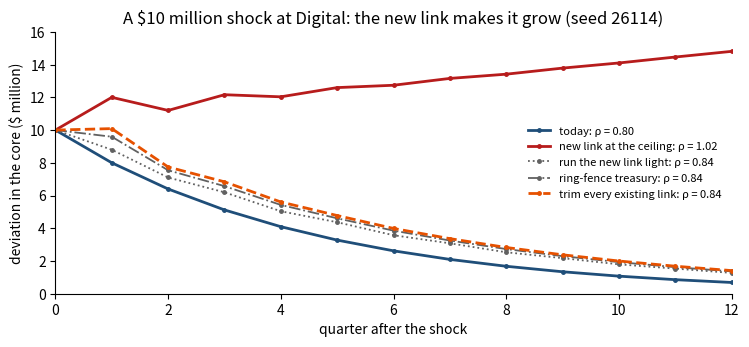
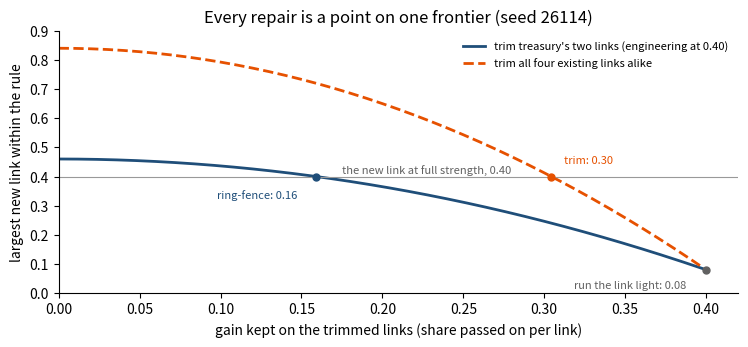
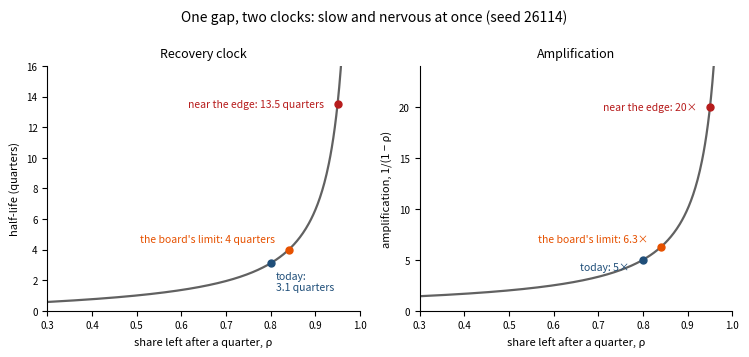
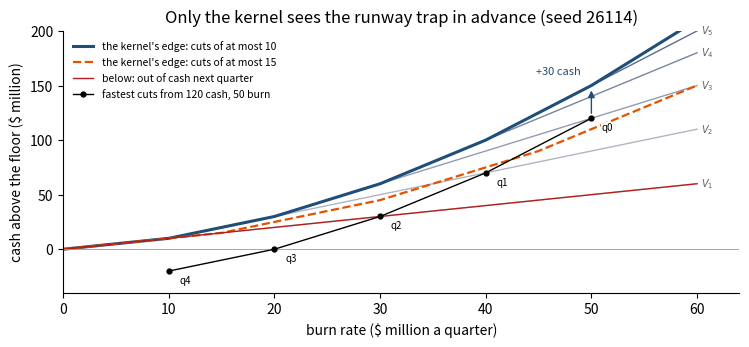

Here is the Python script that generated these plots, in order:
import numpy as np
import scipy.linalg as sla
import matplotlib.pyplot as plt
from math import log, sqrt
plt.rcParams.update({"figure.dpi": 110, "axes.spines.top": False, "axes.spines.right": False})
SEED = 26114          # the lab's seed: fresh draws only, labelled as such

CORE = ["IND", "DIG", "ENG", "TRS"]       # Industrial Systems, Digital, engineering, treasury
G0 = 0.40                                  # the register's ceiling per link (Section 12.7)
RULE = 0.5 ** 0.25                         # the board's rule: a half-life of at most four quarters
SHOCK = 10.0                               # $10 million at Digital: a one-off shock, or a shortfall a quarter

def register(e=G0, t=G0, h=0.0):
    # the symmetric register on CORE: engineering links e, treasury links t, the new link h;
    # entry (i, j) is the share of unit j's deviation that unit i receives in the next quarter
    M = np.zeros((4, 4))
    i, d, g, r = range(4)
    for a, b, w in ((i, g, e), (d, g, e), (i, r, t), (d, r, t), (i, d, h)):
        M[a, b] = M[b, a] = w
    return M

def rho(M):
    return float(max(abs(np.linalg.eigvals(M))))

def rho_closed(e=G0, t=G0, h=0.0):
    # Online Appendix 14.B.1: rho = (h + sqrt(h^2 + 8(e^2 + t^2))) / 2
    return (h + sqrt(h * h + 8 * (e * e + t * t))) / 2

def half_life(r):
    return log(2) / log(1 / r) if r < 1 else float("inf")

def to_tenth(r):
    return log(10) / log(1 / r) if r < 1 else float("inf")

def amplification(r):
    return 1 / (1 - r) if r < 1 else float("inf")

def at(src="DIG", size=SHOCK):
    b = np.zeros(4); b[CORE.index(src)] = size
    return b

def settled(M, b=None):
    # Theorem 14.4(ii): a permanent input b a quarter settles at (I - M)^{-1} b; none when rho >= 1
    b = at() if b is None else b
    return np.linalg.solve(np.eye(4) - M, b) if rho(M) < 1 else None

def echo(M, b=None, quarters=12):
    # the deviation at each unit, quarter by quarter, after a one-off shock b (rows: quarters 0, 1, ...)
    x = at() if b is None else b
    out = [x]
    for _ in range(quarters):
        x = M @ x
        out.append(x)
    return np.array(out)

M0 = register()
print("today's register (rows receive, columns pass on):")
print("          " + "".join(f"{u:>6s}" for u in CORE))
for u, row in zip(CORE, M0):
    print(f"    {u:4s}  " + "".join(f"{v:6.2f}" for v in row))
print(f"the board's rule: half-life <= 4 quarters <=> rho <= 2^(-1/4) = {RULE:.4f}")

r0 = rho(M0)
print("each unit passes on (column sums):", ", ".join(f"{u} {v:.2f}" for u, v in zip(CORE, M0.sum(axis=0))))
print(f"eigenvalues {np.sort(np.linalg.eigvals(M0).real).round(4)}: spectral radius {r0:.4f}"
      f" (closed form sqrt(8 x 0.32)/2 = {rho_closed():.4f})")
print(f"half-life ln 2 / ln(1/0.80) = {half_life(r0):.2f} quarters; to a tenth {to_tenth(r0):.1f} quarters")
print(f"margin to the edge, 1 - rho = {1 - r0:.2f}; margin to the board's rule, {RULE:.4f} - {r0:.2f} = {RULE - r0:.4f}")

rng = np.random.default_rng(SEED)              # fresh draws, lab seed: true gains within the ceilings, |A| <= M
draws = np.array([rho(M0 * rng.uniform(-1.0, 1.0, size=M0.shape)) for _ in range(10_000)])
print(f"10,000 true Jacobians with |A| <= M (fresh draws, seed {SEED}): largest spectral radius {draws.max():.3f};"
      f" share at or below {r0:.2f}: {(draws <= r0 + 1e-12).mean():.0%}")

P0 = sla.solve_discrete_lyapunov(M0.T, np.eye(4))          # M'PM - P = -I
print(f"Lyapunov bowl: eigenvalues of P {np.linalg.eigvalsh(P0).round(3)}: positive definite;"
      f" steepest along the Perron direction, 1/(1 - rho^2) = {1 / (1 - r0 ** 2):.3f}")
xs = echo(M0)
V0 = np.einsum("ki,ij,kj->k", xs, P0, xs)
print("health index V(x_k) after a $10 million shock at Digital, quarters 0-6:", V0[:7].round(1),
      "falls every quarter:", bool((np.diff(V0) < 0).all()))

s0 = settled(M0)
print(f"amplification 1/(1 - {r0:.2f}) = {amplification(r0):.0f}")
print("a permanent $10 million a quarter shortfall at Digital settles at",
      ", ".join(f"{u} {v:.1f}" for u, v in zip(CORE, s0)),
      f"-> total {s0.sum():.1f}, of which {s0.sum() - SHOCK:.1f} knock-on")

M1 = register(h=G0)
r1 = rho(M1)
print("each unit passes on:", ", ".join(f"{u} {v:.2f}" for u, v in zip(CORE, M1.sum(axis=0))))
print(f"spectral radius {r1:.4f} (closed form (0.40 + sqrt(2.72))/2 = {rho_closed(h=G0):.4f}): above 1, no half-life")
adj0, adj1 = (M0 > 0).astype(int), (M1 > 0).astype(int)
print(f"loops of three links: today {np.trace(adj0 @ adj0 @ adj0) // 6}, with the new link {np.trace(adj1 @ adj1 @ adj1) // 6}"
      " (Industrial Systems-Digital-engineering and Industrial Systems-Digital-treasury)")

DIV, CTR = [0, 1], [2, 3]                  # Chapter 9's layers: the divisions and the corporate center
def block_sizes(M):
    # Theorem 14.3(iii): the size of each block, here the most one unit receives from the other layer (max-norm)
    size = lambda B: float(np.abs(B).sum(axis=1).max())
    return np.array([[size(M[np.ix_(a, b)]) for b in (DIV, CTR)] for a in (DIV, CTR)])
for name, M in (("today", M0), ("new link", M1)):
    Mh = block_sizes(M)
    print(f"{name:9s} divisions alone rho {rho(M[np.ix_(DIV, DIV)]):.2f}, center alone rho {rho(M[np.ix_(CTR, CTR)]):.2f};"
          f" block sizes {Mh.round(2).tolist()} -> rho {rho(Mh):.4f}")

e0, e1 = echo(M0).sum(axis=1), echo(M1).sum(axis=1)
print("echo of a $10 million shock at Digital, summed over the core, quarters 0-12")
print("  today   ", " ".join(f"{v:4.1f}" for v in e0))
print("  new link", " ".join(f"{v:4.1f}" for v in e1))
P1 = sla.solve_discrete_lyapunov(M1.T, np.eye(4))
print(f"Lyapunov equation with the new link: eigenvalues of P {np.linalg.eigvalsh(P1).round(2)}: indefinite, no bowl")

def h_max(e=G0, t=G0, r=RULE):
    return (r * r - 2 * (e * e + t * t)) / r                  # largest new link within the rule
def t_max(h=G0, e=G0, r=RULE):
    return sqrt((r * r - h * r) / 2 - e * e)                  # treasury's links that make room for h
def even_trim(h=G0, r=RULE):
    return sqrt((r * r - h * r) / 4)                          # one gain on all four existing links

OPTIONS = [("Today", G0, G0, 0.0), ("New link at the ceiling", G0, G0, G0),
           ("Run the new link light", G0, G0, h_max()), ("Ring-fence treasury", G0, t_max(), G0),
           ("Trim every existing link", even_trim(), even_trim(), G0)]
TABLE = []
print(f"Table 14.4                 {'eng.':>6s} {'treas.':>6s} {'new':>6s} {'rho':>7s} {'closed':>7s} {'half-life':>9s}"
      f" {'settled':>8s}")
for name, e, t, h in OPTIONS:
    M = register(e, t, h); r = rho(M); s = settled(M)
    TABLE.append(dict(name=name, e=e, t=t, h=h, M=M, rho=r, settled=s))
    hl = "none" if r >= 1 else f"{half_life(r):.1f}"
    st = "no limit" if s is None else f"{s.sum():.1f}"
    print(f"{name:26s} {e:6.3f} {t:6.3f} {h:6.3f} {r:7.4f} {rho_closed(e, t, h):7.4f} {hl:>9s} {st:>8s}")
print(f"the frontier h r* + 2(e^2 + t^2) <= r*^2, with r* = {RULE:.4f}:")
print(f"  e = t = 0.40:      h <= ({RULE ** 2:.4f} - 0.64)/{RULE:.4f} = {h_max():.3f}")
print(f"  h = e = 0.40:      t <= {t_max():.3f}")
print(f"  h = 0.40, e = t:   e <= {even_trim():.3f}, a trim of {1 - even_trim() / G0:.0%}")
print("  the new link allowed as treasury's links fall (engineering at 0.40):",
      ", ".join(f"t {t:.2f}: h {h_max(G0, t):.3f}" for t in (0.40, 0.30, 0.20, t_max(), 0.10, 0.0)))
ring, trim = TABLE[3]["settled"], TABLE[4]["settled"]
print("same radius, different landing: ring-fence", ", ".join(f"{u} {v:.1f}" for u, v in zip(CORE, ring)),
      "| trim", ", ".join(f"{u} {v:.1f}" for u, v in zip(CORE, trim)))
print("echo with every existing link trimmed, quarters 0-12:", " ".join(f"{v:.1f}" for v in echo(TABLE[4]["M"]).sum(axis=1)))

q = np.arange(13)
STYLE = {"Today": ("#1F4E79", "-", 2.0), "New link at the ceiling": ("#B71C1C", "-", 2.0),
         "Run the new link light": ("#616161", ":", 1.3), "Ring-fence treasury": ("#616161", "-.", 1.3),
         "Trim every existing link": ("#E65100", "--", 2.0)}
fig, ax = plt.subplots(figsize=(7.6, 3.6))
for row in TABLE:
    col, ls, lw = STYLE[row["name"]]
    ax.plot(q, echo(row["M"]).sum(axis=1), color=col, ls=ls, lw=lw, marker="o", ms=2.5,
            label=f"{row['name'].lower()}: ρ = {row['rho']:.2f}")
ax.set(xlabel="quarter after the shock", ylabel="deviation in the core (\\$ million)", xlim=(0, 12), ylim=(0, 16),
       title="A \\$10 million shock at Digital: the new link makes it grow (seed 26114)")
ax.legend(frameon=False, fontsize=8, loc="center right", bbox_to_anchor=(1.0, 0.5)); plt.tight_layout(); plt.show()

tt = np.linspace(0.0, G0, 201)
fig, ax = plt.subplots(figsize=(7.6, 3.6))
ax.plot(tt, [h_max(G0, t) for t in tt], color="#1F4E79", lw=2, label="trim treasury's two links (engineering at 0.40)")
ax.plot(tt, [h_max(t, t) for t in tt], color="#E65100", lw=2, ls="--", label="trim all four existing links alike")
ax.axhline(G0, color="#999999", lw=0.8)
ax.text(0.175, G0 + 0.012, "the new link at full strength, 0.40", fontsize=8, color="#616161")
for x, y, txt, col, dx, dy in ((G0, h_max(), f"run the link light: {h_max():.2f}", "#616161", -0.012, -0.065),
                               (t_max(), G0, f"ring-fence: {t_max():.2f}", "#1F4E79", -0.012, -0.075),
                               (even_trim(), G0, f"trim: {even_trim():.2f}", "#E65100", 0.008, 0.045)):
    ax.plot([x], [y], "o", color=col, ms=5, zorder=5)
    ax.text(x + dx, y + dy, txt, fontsize=8, color=col, ha="right" if dx < 0 else "left")
ax.set(xlabel="gain kept on the trimmed links (share passed on per link)", ylabel="largest new link within the rule",
       xlim=(0, 0.42), ylim=(0, 0.9), title="Every repair is a point on one frontier (seed 26114)")
ax.legend(frameon=False, fontsize=8, loc="upper right"); plt.tight_layout(); plt.show()

B = at()
x, cum = B.copy(), np.zeros(4)
print("today's settled deviation, walk by walk (B, MB, M^2 B, ...): walks of n links")
print(f"  {'n':>3s} " + "".join(f"{u:>8s}" for u in CORE) + f"{'core':>8s}   cumulative core")
for n in range(9):
    cum += x
    print(f"  {n:3d} " + "".join(f"{v:8.3f}" for v in x) + f"{x.sum():8.3f}   {cum.sum():8.3f}")
    x = M0 @ x
print(f"  all  " + "".join(f"{v:8.3f}" for v in s0) + f"{s0.sum():8.3f}   direct {SHOCK:.0f}, knock-on {s0.sum() - SHOCK:.0f}")

print("\neach repair at the limit of the rule (Theorem 14.4(iii)):")
for row in TABLE[2:]:
    M, r, s = row["M"], row["rho"], row["settled"]
    vals, vecs = np.linalg.eig(M.T)
    w = np.abs(vecs[:, np.argmax(vals.real)].real); w = w / w[1]          # Perron weights, Digital = 1
    row["perron"] = float(w @ s)
    print(f"  {row['name']:26s} amplification {amplification(r):.2f}; settled total {s.sum():.1f};"
          f" Perron-weighted {w @ s:.2f} = {w @ B:.0f} / (1 - {r:.4f}); ||(I - M)^-1||_2 = {np.linalg.norm(np.linalg.inv(np.eye(4) - M), 2):.2f}")

def settled_closed(e, t, h, size=SHOCK):
    # by the IND-DIG symmetry: S = x_IND + x_DIG = size/(1 - h - 2(e^2 + t^2)), x_DIG - x_IND = size/(1 + h)
    S, d = size / (1 - h - 2 * (e * e + t * t)), size / (1 + h)
    return np.array([(S - d) / 2, (S + d) / 2, e * S, t * S])
def elasticities(e, t, h, eps=1e-6):
    x0, out = settled_closed(e, t, h), []
    for k, th in enumerate((e, t, h)):
        p, m = [e, t, h], [e, t, h]; p[k] += eps; m[k] -= eps
        dx = (settled_closed(*p) - settled_closed(*m)) / (2 * eps)
        out.append(np.append(th * dx / x0, th * dx.sum() / x0.sum()))
    return np.array(out).T
def rho_elasticities(e, t, h, eps=1e-6):
    out = []
    for k, th in enumerate((e, t, h)):
        p, m = [e, t, h], [e, t, h]; p[k] += eps; m[k] -= eps
        out.append(th * (rho_closed(*p) - rho_closed(*m)) / (2 * eps) / rho_closed(e, t, h))
    return np.array(out)
for row in (TABLE[0], TABLE[4]):
    el = elasticities(row["e"], row["t"], row["h"]); row["elasticities"] = el
    print(f"\nelasticities of the settled deviation, {row['name'].lower()} (percent per percent)")
    print(f"  {'':6s} {'engineering e':>14s} {'treasury t':>11s} {'new link h':>11s}")
    for name, line in zip(CORE + ["core"], el):
        print(f"  {name:6s} {line[0]:14.2f} {line[1]:11.2f} {line[2]:11.2f}")
    re = rho_elasticities(row["e"], row["t"], row["h"]); row["rho_elasticities"] = re
    print(f"  of the radius: {re[0]:.3f}, {re[1]:.3f}, {re[2]:.3f} (sum {re.sum():.2f}: the radius is homogeneous in the gains)")

print("\nthe blow-up dial: today's gains scaled by c")
print(f"  {'rho':>7s} {'c':>6s} {'amplification':>14s} {'half-life':>10s} {'settled total':>14s} {'at Digital':>11s}")
DIAL = []
for r in (0.80, RULE, 0.90, 0.95, 0.97, 0.99):
    c = r / r0; s = settled(c * M0)
    DIAL.append((r, amplification(r), half_life(r), s.sum()))
    print(f"  {r:7.4f} {c:6.3f} {amplification(r):14.2f} {half_life(r):10.1f} {s.sum():14.1f} {s[1]:11.1f}")

rr = np.linspace(0.30, 0.962, 400)
MARK = [(0.80, "today", "#1F4E79"), (RULE, "the board's limit", "#E65100"), (0.95, "near the edge", "#B71C1C")]
fig, (ax, bx) = plt.subplots(1, 2, figsize=(7.6, 3.6))
ax.plot(rr, [half_life(v) for v in rr], color="#616161", lw=1.6)
bx.plot(rr, [amplification(v) for v in rr], color="#616161", lw=1.6)
short = lambda v: f"{v:.1f}".rstrip("0").rstrip(".")
for (v, lab, col), dy in zip(MARK, (-0.7, 0.7, 0.0)):
    ax.plot([v], [half_life(v)], "o", color=col, ms=5, zorder=5)
    bx.plot([v], [amplification(v)], "o", color=col, ms=5, zorder=5)
    if lab == "today":                      # below and right of its point, clear of the curve
        ax.text(v + 0.012, half_life(v) - 0.5, f"{lab}:\n{short(half_life(v))} quarters", fontsize=7.5, color=col,
                ha="left", va="top")
    else:
        ax.text(v - 0.03, half_life(v) + dy, f"{lab}: {short(half_life(v))} quarters", fontsize=7.5, color=col,
                ha="right", va="center")
    bx.text(v - 0.03, amplification(v) + dy, f"{lab}: {short(amplification(v))}×", fontsize=7.5, color=col, ha="right",
            va="center")
ax.set(xlabel="share left after a quarter, ρ", ylabel="half-life (quarters)", xlim=(0.3, 1.0), ylim=(0, 16),
       title="Recovery clock")
bx.set(xlabel="share left after a quarter, ρ", ylabel="amplification, 1/(1 − ρ)", xlim=(0.3, 1.0), ylim=(0, 24),
       title="Amplification")
for z in (ax, bx):
    z.tick_params(labelsize=7); z.xaxis.label.set_size(8); z.yaxis.label.set_size(8); z.title.set_size(9)
fig.suptitle("One gap, two clocks: slow and nervous at once (seed 26114)", fontsize=10)
plt.tight_layout(); plt.show()

e10, e20 = echo(M0).sum(axis=1), echo(M0, at(size=20.0)).sum(axis=1)
print("a state perturbation: the echo of $10 million and of $20 million at Digital, quarters 0-4:",
      e10[:5].round(2), e20[:5].round(2), f"-> ratio {(e20 / e10).min():.0f} in every quarter: linear in the shock")

S_k, path = np.zeros(4), {}
for k in range(1, 41):
    S_k = M0 @ S_k + B                                       # Equation 14.4 with A_k = M, B_k = $10 million at Digital
    path[k] = S_k.copy()
print("a parametric perturbation, the permanent shortfall: S_k by quarter (core total)",
      ", ".join(f"{k}: {path[k].sum():.2f}" for k in (1, 2, 4, 8, 16, 40)), f"-> (I - M)^-1 B = {s0.sum():.2f}")

e1_ = 0.39                                                   # recalibrate the engineering links' ceiling 0.40 -> 0.39
d = 1e-6
drho = (rho_closed(G0 + d) - rho_closed(G0 - d)) / (2 * d)
dtot = (settled_closed(G0 + d, G0, 0).sum() - settled_closed(G0 - d, G0, 0).sum()) / (2 * d)
RECAL = dict(drho=drho, dtot=dtot, rho_first=r0 + (e1_ - G0) * drho, rho_exact=rho_closed(e1_),
             tot_first=s0.sum() + (e1_ - G0) * dtot, tot_exact=settled_closed(e1_, G0, 0).sum())
print(f"a recalibration, the engineering links 0.40 -> 0.39: d rho/d e = {drho:.3f}, d total/d e = {dtot:.1f};"
      f" first order rho {RECAL['rho_first']:.4f}, total {RECAL['tot_first']:.2f};"
      f" re-analysis rho {RECAL['rho_exact']:.4f}, total {RECAL['tot_exact']:.2f}")

cum0 = np.cumsum(echo(M0, quarters=40).sum(axis=1)); cum1 = np.cumsum(echo(M1, quarters=40).sum(axis=1))
print("a structural perturbation, the new link: walk sums of the echo (cumulative deviation) after 4, 12 and 40 quarters:"
      f" today {cum0[4]:.1f}, {cum0[12]:.1f}, {cum0[40]:.1f} (limit {s0.sum():.0f});"
      f" with the new link {cum1[4]:.1f}, {cum1[12]:.1f}, {cum1[40]:.1f}, without limit")
dh_rho = (rho_closed(h=d) - rho_closed(h=-d)) / (2 * d)
dh_tot = (settled_closed(G0, G0, d).sum() - settled_closed(G0, G0, -d).sum()) / (2 * d)
TANGENT = dict(rho=r0 + G0 * dh_rho, total=s0.sum() + G0 * dh_tot)
print(f"even with the link written in as a parameter h, which is already the re-analysis, the tangent at h = 0 puts the"
      f" radius at {TANGENT['rho']:.2f} and the settled total at {TANGENT['total']:.1f}; the re-analysis gives"
      f" {r1:.4f} and no settled total: a structural change is not small")

CASH0, BURN0, CUT = 120.0, 50.0, 10.0
S_MAX, R_MAX = 500.0, 60.0

def runway_path(s, r, b=CUT, quarters=5, cut=True):
    out = [(0, s, r)]
    for k in range(1, quarters + 1):
        s, r = s - r, (max(r - b, 0.0) if cut else r)
        out.append((k, s, r))
    return out

def need(r, b=CUT, j=None):
    # N_j(r): the cash that j quarters of burn consume at the fastest cuts; N(r) as j grows
    tot, i = 0.0, 0
    while (j is None or i < j) and r - i * b > 1e-12:
        tot += r - i * b; i += 1
    return tot

def viability(b, ds=0.5):
    # Theorem 14.5(iii) on a grid: V_0 = F; V_{j+1} = states with some decision u in [0, b] leading into V_j
    S = np.arange(0.0, S_MAX + ds / 2, ds); R = np.arange(0.0, R_MAX + ds / 2, ds)
    i_s, i_r = np.meshgrid(np.arange(len(S)), np.arange(len(R)), indexing="ij")
    to_s = i_s - i_r                                   # s' = s - r, on the same grid
    V = [np.ones(i_s.shape, bool)]
    while True:
        nxt = np.zeros(i_s.shape, bool)
        for u in np.arange(0.0, b + ds / 2, ds):
            to_r = np.maximum(i_r - int(round(u / ds)), 0)
            nxt |= (to_s >= 0) & V[-1][np.clip(to_s, 0, None), to_r]
        if (nxt == V[-1]).all():
            return S, R, V
        V.append(nxt)

edge = lambda S, V, k: float(S[np.argmax(V[:, k])])     # the least cash in V at burn index k
print("the fastest cuts from 120 cash, 50 burn: quarter, cash, burn:",
      " | ".join(f"{k}: {s:.0f}, {r:.0f}" for k, s, r in runway_path(CASH0, BURN0, quarters=4)))
print(f"every decision this quarter leaves cash at {CASH0 - BURN0:.0f}: feasible now and next quarter")
S, R, V10 = viability(CUT)
ir = int(round(BURN0 / 0.5))
print(f"viability iteration, cuts of at most {CUT:.0f} a quarter: {len(V10) - 1} shrinking steps, then V_j stops changing")
print("  cash needed at a burn of 50 to stay admissible j quarters:",
      ", ".join(f"V_{j}: {edge(S, V, ir):.0f}" for j, V in enumerate(V10)))
gap = max(abs(edge(S, V, k) - need(r, CUT, j)) for j, V in enumerate(V10) for k, r in enumerate(R))
nested = all((V10[j + 1] <= V10[j]).all() for j in range(len(V10) - 1))
print(f"  the grid's edges equal N_j(r) at every burn, largest gap {gap:.1e}; nested V_(j+1) within V_j: {nested}")
member = [j for j, V in enumerate(V10) if V[int(round(CASH0 / 0.5)), ir]]
print(f"  (120, 50) lies in V_0 to V_{max(member)}, not in V_{max(member) + 1}: admissible for {max(member)} quarters, not forever")
print(f"  the kernel's edge N(r) = r(r + b)/(2b) where r is a multiple of b: N(50) = {need(BURN0):.0f}; N(30) = {need(30.0):.0f}")
KERNEL = {}
for b in (15.0, 12.5):
    Sb, Rb, Vb = viability(b)
    KERNEL[b] = edge(Sb, Vb[-1], ir)
    print(f"  cuts of at most {b:g} a quarter: the kernel's edge at a burn of 50 is {KERNEL[b]:.0f}"
          f" ({'enough' if KERNEL[b] <= CASH0 else 'not enough'} for 120)")
print(f"repair by cash: {need(BURN0) - CASH0:.0f} more, to {need(BURN0):.0f}")
print("no cuts at all: cash", ", ".join(f"{s:.0f}" for _, s, _ in runway_path(CASH0, BURN0, quarters=3, cut=False)),
      "-> it leaves the feasible region in the third quarter, from 20")

fig, ax = plt.subplots(figsize=(7.6, 3.6))
grey = ["#C9CED6", "#AEB6C2", "#939DAD", "#78859A", "#5D6C86"]
for j in range(1, len(V10) - 1):
    ax.plot(R, [edge(S, V10[j], k) for k in range(len(R))], color=grey[min(j - 1, 4)], lw=1.0)
    ax.text(R[-1] + 0.4, edge(S, V10[j], len(R) - 1), f"$V_{j}$", fontsize=7, color="#616161", va="center")
ax.plot(R, [edge(S, V10[-1], k) for k in range(len(R))], color="#1F4E79", lw=2.2, label="the kernel's edge: cuts of at most 10")
Sb, Rb, Vb = viability(15.0)
ax.plot(Rb, [edge(Sb, Vb[-1], k) for k in range(len(Rb))], color="#E65100", lw=1.6, ls="--", label="the kernel's edge: cuts of at most 15")
ax.plot(R, R, color="#B71C1C", lw=1.0, label="below: out of cash next quarter")
pts = runway_path(CASH0, BURN0, quarters=4)
ax.plot([r for _, _, r in pts], [s for _, s, _ in pts], color="#000000", lw=1.0, marker="o", ms=3.5, zorder=5,
        label="fastest cuts from 120 cash, 50 burn")
for k, s, r in pts:
    ax.text(r + 1.0, s - 4, f"q{k}", fontsize=7, va="top", bbox=dict(fc="white", ec="none", pad=0.4), zorder=6)
ax.annotate("", xy=(BURN0, need(BURN0) - 2), xytext=(BURN0, CASH0 + 2), arrowprops=dict(arrowstyle="-|>", color="#1F4E79", lw=1.0))
ax.text(BURN0 - 1.0, 160, "+30 cash", fontsize=8, color="#1F4E79", ha="right")
ax.axhline(0, color="#999999", lw=0.6)
ax.set(xlabel="burn rate (\\$ million a quarter)", ylabel="cash above the floor (\\$ million)", xlim=(0, 64), ylim=(-40, 200),
       title="Only the kernel sees the runway trap in advance (seed 26114)")
ax.legend(frameon=False, fontsize=7.5, loc="upper left"); plt.tight_layout(); plt.show()

print("Table 14.2's tests on each register, at its ceilings (rho: spectral radius; L: max row sum)")
print(f"  {'register':26s} {'spectral':>9s} {'blocks':>7s} {'P: least eigenvalue':>20s} {'L':>6s} {'rule':>5s}")
TESTS = []
for row in TABLE:
    M = row["M"]; r = row["rho"]
    rb = rho(block_sizes(M))
    lam = np.linalg.eigvalsh(sla.solve_discrete_lyapunov(M.T, np.eye(4))).min()
    L = float(np.abs(M).sum(axis=1).max())
    TESTS.append(dict(name=row["name"], rho=r, blocks=rb, lyap_min=float(lam), L=L))
    print(f"  {row['name']:26s} {r:9.4f} {rb:7.4f} {lam:20.2f} {L:6.3f} {('yes' if r <= RULE + 1e-12 else 'no'):>5s}")
print("  each test passes below 1 (spectral, blocks, L) or above 0 (Lyapunov: P positive definite); the rule needs rho <= 0.8409")

print("\nthe complexity panel (Definition 14.11), one quarterly clock")
for row in TABLE:
    M = row["M"]; r = row["rho"]
    nz = int((M > 0).sum())
    gap = f"{1 - r:.3f}" if r < 1 else "none"
    cond = f"{amplification(r):.2f}" if r < 1 else "none"
    print(f"  {row['name']:26s} n = 4, channels {nz:2d} of 12, spectral gap {gap:>6s}, conditioning {cond:>5s}")

def audit(measured, ceiling, label):
    viol = [(CORE[i], CORE[j], measured[i, j], ceiling[i, j]) for i in range(4) for j in range(4)
            if abs(measured[i, j]) > ceiling[i, j] + 1e-9]
    print(f"{label}: {len(viol)} violation(s)" + ("; certificate renewed" if not viol else "; certificate suspended"))
    for i, j, m, c in viol:
        print(f"    channel {j} -> {i}: measured {m:.3f} against a ceiling of {c:.3f}")
    return viol

REG_TODAY, REG_NEW = register(), TABLE[4]["M"]          # today's register; the re-budgeted one (trim every link)
LIVE_TRIMMED, LIVE_UNTRIMMED = TABLE[4]["M"], register(h=G0)
print("\nthe gain audit (Theorem 14.6(ii)): measured gains against the register, entry by entry")
v1 = audit(LIVE_UNTRIMMED, REG_TODAY, "phase two switched on, measured against today's register")
reach = (np.linalg.matrix_power(np.eye(4) + adj1, 2) > 0)[:, [CORE.index("IND"), CORE.index("DIG")]].any(axis=1)
print(f"    its consequences travel along walks from that channel: every unit reached within two quarters: {bool(reach.all())}")
v2 = audit(LIVE_TRIMMED, REG_NEW, "the trims recorded and made, measured against the re-budgeted register")
v3 = audit(LIVE_UNTRIMMED, REG_NEW, "the link switched on but the trims never made, against the re-budgeted register")
print(f"    the guarantee fails with the audit: the register promises rho <= {rho(REG_NEW):.4f}; the measured gains give {rho(LIVE_UNTRIMMED):.4f}")

def computed(fault):
    # the fastest-cuts path as a faulty model computes it; returns cash and burn by quarter
    s, r, out = CASH0, BURN0, [(CASH0, BURN0)]
    for k in range(5):
        r_next = max(r - CUT, 0.0)
        if fault == "unposted" and k == 1:
            s_next = s                                    # quarter 1's burn never posted
        elif fault == "early cuts":
            s_next = s - r_next                           # the cut booked in the quarter it is decided
        elif fault == "floored":
            s_next = max(s - r, 0.0)                      # cash never allowed below the floor
        else:
            s_next = s - r
        s, r = s_next, r_next
        out.append((s, r))
    return np.array(out)

def classify(path):
    s, r = path[:, 0], path[:, 1]
    resid = s[1:] - (s[:-1] - r[:-1])                     # the identity: s_(k+1) = s_k - r_k
    hit = np.nonzero(np.abs(resid) > 1e-9)[0]
    if len(hit) == 0:
        return resid, "identity holds"
    if (s[:-1][hit] - r[:-1][hit] < 0).all():
        return resid, "arrives with a breach of the floor: an inadmissible state"
    if len(hit) == 1:
        return resid, "a one-quarter jump: an implementation error"
    return resid, "a steady drift: a mis-declared map"

TRIP = {}
for fault in ("none", "unposted", "early cuts", "floored"):
    p = computed(fault)
    resid, verdict = classify(p)
    TRIP[fault] = dict(cash=p[:, 0].tolist(), resid=resid.tolist(), verdict=verdict)
    print(f"{fault:11s} cash {', '.join(f'{v:.0f}' for v in p[:, 0])}; residuals {', '.join(f'{v:+.0f}' for v in resid)}")
    print(f"{'':11s} -> {verdict}")
print("the unposted burn and the early cuts both hide the trap: the faulty books end above the floor")

lim = TABLE[4]
print("ANALYSIS CERTIFICATE, Meridian's feedback core (Worked Example 14.1; AXIOM Lab 1.14)")
print(f"1. Register today: spectral radius {r0:.2f}, margin {1 - r0:.2f} to the edge and {RULE - r0:.3f} to the board's rule;"
      f" certified for any true gains within the 0.40 ceilings.")
print(f"2. Clocks today: half-life {half_life(r0):.1f} quarters; amplification {amplification(r0):.0f}:"
      f" a permanent $10 million a quarter at Digital settles at ${s0.sum():.0f} million, ${s0.sum() - SHOCK:.0f} million knock-on.")
print(f"3. The new link at 0.40: radius {r1:.2f}, no certificate. Re-budget at the rule's limit, radius {RULE:.4f}:"
      f" the link at most {h_max():.2f}; or treasury's links to {t_max():.2f}; or every existing link to {even_trim():.2f}.")
print(f"   Cost: amplification {amplification(RULE):.1f} instead of 5; the same shortfall settles at"
      f" ${TABLE[2]['settled'].sum():.0f}-{TABLE[4]['settled'].sum():.0f} million a quarter.")
print(f"4. Viability: $120 million against a $50 million burn cut by at most $10 million a quarter is admissible for"
      f" {max(member)} quarters; stopping needs ${need(BURN0):.0f} million. Repairs: +${need(BURN0) - CASH0:.0f} million,"
      f" or cuts of $15 million a quarter (need ${KERNEL[15.0]:.0f} million).")
re = lim["rho_elasticities"]
print(f"5. Audit plan (trim every existing link): measure the new link first, elasticity of the radius {re[2]:.2f},"
      f" then the four trimmed links, {re[0] / 2:.2f} each, to know that the trims have actually happened; compare each"
      f" with its recorded ceiling every quarter; the risk office, which owns the register, suspends the certificate"
      f" when a channel exceeds its ceiling.")

T = {row["name"]: row for row in TABLE}
light, ring_, trim_ = T["Run the new link light"], T["Ring-fence treasury"], T["Trim every existing link"]
e_trim = echo(trim_["M"]).sum(axis=1)
checks = [
    ("today: pass-on per unit (workbook)", M0.sum(axis=0).max(), 0.80, 1e-9),
    ("today: spectral radius (workbook)", r0, 0.80, 5e-5),
    ("today: half-life, quarters (workbook)", half_life(r0), 3.11, 0.005),
    ("today: quarters to a tenth (workbook)", to_tenth(r0), 10.3, 0.05),
    ("today: amplification (workbook)", amplification(r0), 5, 1e-9),
    ("today: settled total, $ million (workbook)", s0.sum(), 50, 0.05),
    ("today: settled at Digital (workbook)", s0[1], 18.89, 0.005),
    ("today: settled at engineering (workbook)", s0[2], 11.11, 0.005),
    ("today: settled at treasury (workbook)", s0[3], 11.11, 0.005),
    ("today: settled at Industrial Systems (workbook)", s0[0], 8.89, 0.005),
    ("today: knock-on, $ million (workbook)", s0.sum() - SHOCK, 40, 0.05),
    ("today: echo in quarter 3 (workbook)", e0[3], 5.1, 0.05),
    ("today: echo in quarter 12 (workbook)", e0[12], 0.7, 0.05),
    ("new link: pass-on of IND and DIG (workbook)", M1.sum(axis=0)[1], 1.20, 1e-9),
    ("new link: spectral radius (workbook)", r1, 1.0246, 5e-5),
    ("new link: new loops of three links", np.trace(adj1 @ adj1 @ adj1) / 6, 2, 0),
    ("new link: echo in quarter 1 (workbook)", e1[1], 12, 0.05),
    ("new link: echo in quarter 3 (workbook)", e1[3], 12.2, 0.05),
    ("new link: echo after three years (workbook)", e1[12], 14.8, 0.05),
    ("board's rule: spectral radius (workbook)", RULE, 0.8409, 5e-5),
    ("run the link light: new link (workbook)", light["h"], 0.080, 5e-4),
    ("ring-fence: treasury links (workbook)", ring_["t"], 0.159, 5e-4),
    ("trim: every existing link (workbook)", trim_["e"], 0.304, 5e-4),
    ("at the limit: half-life, quarters (workbook)", half_life(trim_["rho"]), 4.0, 0.05),
    ("at the limit: quarters to a tenth (workbook)", to_tenth(trim_["rho"]), 13.3, 0.05),
    ("at the limit: amplification (workbook)", amplification(trim_["rho"]), 6.29, 0.005),
    ("run the link light: settled total (workbook)", light["settled"].sum(), 64.2, 0.05),
    ("ring-fence: settled total (workbook)", ring_["settled"].sum(), 68.0, 0.05),
    ("trim: settled total (workbook)", trim_["settled"].sum(), 70.2, 0.05),
    ("trim: echo in quarter 1 (workbook)", e_trim[1], 10.1, 0.05),
    ("trim: echo in quarter 12 (workbook)", e_trim[12], 1.4, 0.05),
    ("near the edge, 0.95: half-life (workbook)", half_life(0.95), 13.5, 0.05),
    ("near the edge, 0.95: amplification (workbook)", amplification(0.95), 20, 1e-9),
    ("runway: cash after one quarter (workbook)", runway_path(CASH0, BURN0)[1][1], 70, 0),
    ("runway: cash in quarter 4, fastest cuts (workbook)", runway_path(CASH0, BURN0)[4][1], -20, 0),
    ("runway: quarter cash runs out, fastest cuts (workbook)", next(k for k, s, _ in runway_path(CASH0, BURN0) if s < 0), 4, 0),
    ("runway: N_3(50), cash for three quarters (workbook)", need(BURN0, j=3), 120, 0),
    ("runway: N_4(50), cash for four quarters (workbook)", need(BURN0, j=4), 140, 0),
    ("runway: cash needed to stop (workbook)", need(BURN0), 150, 0),
    ("runway: more cash needed (workbook)", need(BURN0) - CASH0, 30, 0),
    ("runway: kernel edge, grid iteration", edge(S, V10[-1], ir), 150, 0),
    ("runway: quarters admissible from (120, 50) (workbook)", max(member), 3, 0),
    ("runway: need with cuts of 15 (workbook)", need(BURN0, 15.0), 110, 0),
    ("runway: need with cuts of 12.5 (workbook)", need(BURN0, 12.5), 125, 0),
    ("runway: kernel edge with cuts of 15, grid", KERNEL[15.0], 110, 0),
    ("runway: no cuts, cash after two quarters (workbook)", runway_path(CASH0, BURN0, cut=False)[2][1], 20, 0),
    ("runway: no cuts, quarter it leaves the region (workbook)",
     next(k for k, s, _ in runway_path(CASH0, BURN0, cut=False) if s < 0), 3, 0),
]
ok, width = 0, max(len(name) for name, *_ in checks)
for name, got, want, tol in checks:
    status = "PASS" if abs(got - want) <= tol + 1e-9 else "FAIL"; ok += status == "PASS"
    print(f"{name:{width}s} {got:10.4f}   book {want:9.4f}   {status}")
print(f"\n{ok} of {len(checks)} checkpoints PASS")
